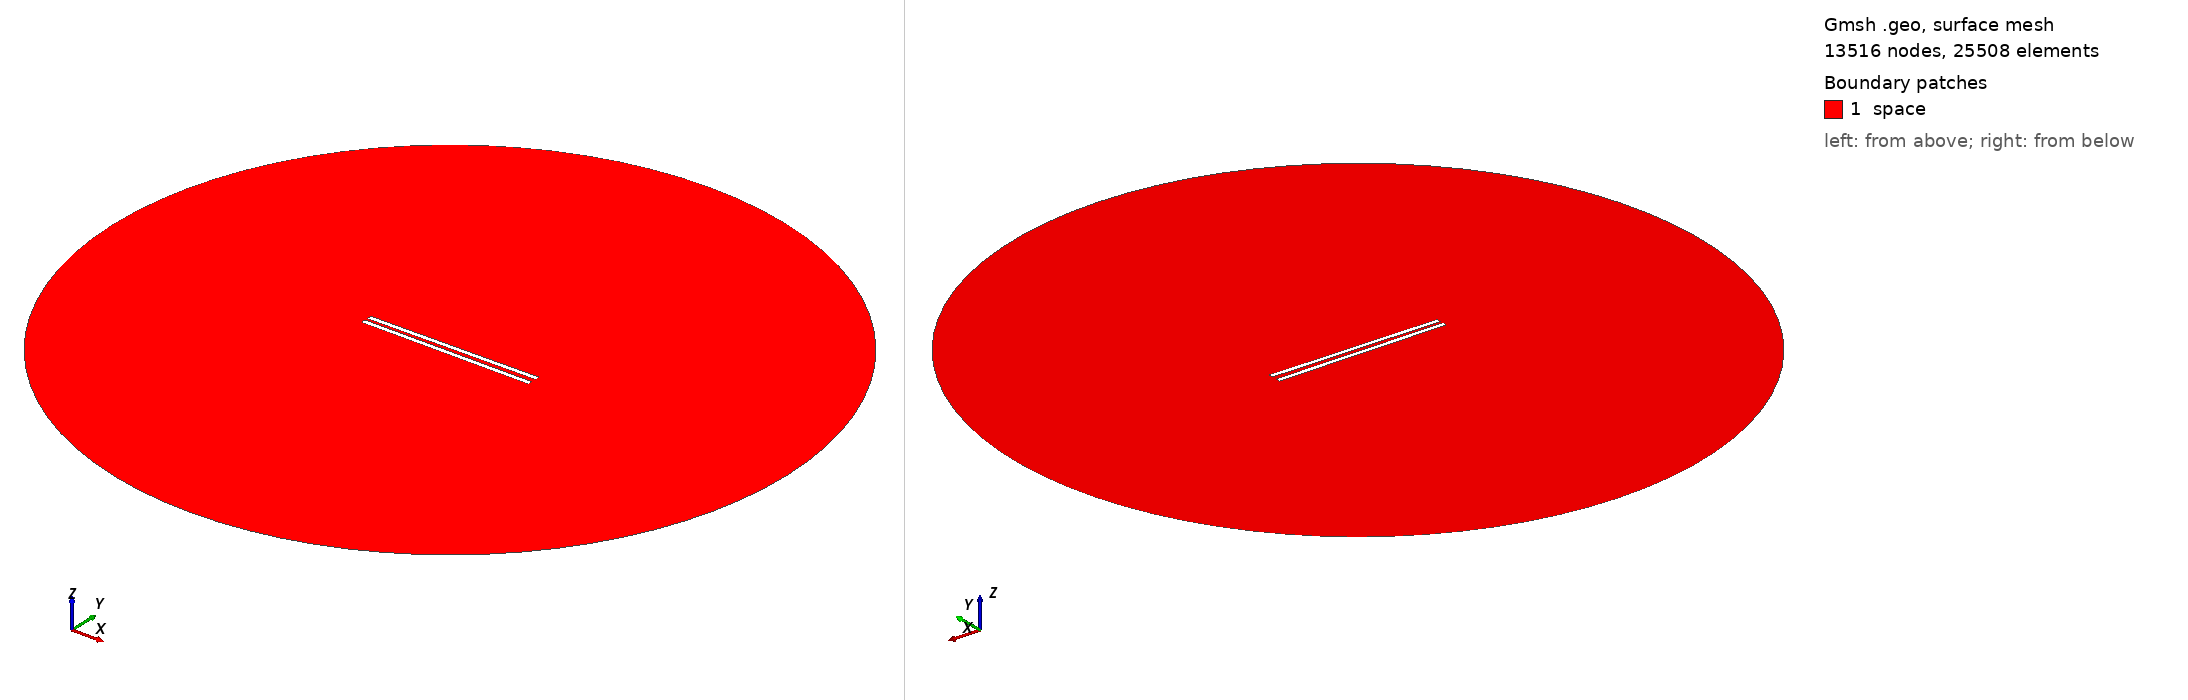

Gmsh geometry script, surface-meshed: 13516 nodes, 25508 surface elements. Boundary patches (legend numbers): 1 space. Left view from above one corner, right view from below the opposite corner. Legend entries are the model's physical surfaces. The drawing asked Gmsh for element sizes between 1% and 20% of the model's largest extent; the script's own settings can give other sizes.

=== 863.geo (drawn) ===
// Set the geometry kernel
SetFactory("OpenCASCADE");

//---------------------------------------
// Rectangles
//---------------------------------------

// Rectangle 1 (top)
Point(1) = {-49.455555555555556, 1.0833333333333333, 0, 1.0};
Point(2) = {49.455555555555556, 1.0833333333333333, 0, 1.0};
Point(3) = {49.455555555555556, 3.9944444444444445, 0, 1.0};
Point(4) = {-49.455555555555556, 3.9944444444444445, 0, 1.0};

Line(1) = {1, 2};
Line(2) = {2, 3};
Line(3) = {3, 4};
Line(4) = {4, 1};

Line Loop(1) = {1, 2, 3, 4};
Plane Surface(1) = {1};

Rotate { {0, 0, 1}, {0,  1.0833333333333333,  0}, 0.01 } {
  Surface{1};
}

// Rectangle 2 (bottom)
Point(5) = {-49.455555555555556, -1.0833333333333333, 0, 1.0};
Point(6) = {49.455555555555556, -1.0833333333333333, 0, 1.0};
Point(7) = {49.455555555555556, -3.9944444444444445, 0, 1.0};
Point(8) = {-49.455555555555556, -3.9944444444444445, 0, 1.0};

Line(5) = {5, 6};
Line(6) = {6, 7};
Line(7) = {7, 8};
Line(8) = {8, 5};

Line Loop(2) = {5, 6, 7, 8};
Plane Surface(2) = {2}; 


//---------------------------------------
// Circle
//---------------------------------------

// Define points
Point(9) = {0, 0, 0};        // Center
Point(10) = {200, 0, 0};     // Start point
Point(11) = {0, 200, 0};     // 90 degrees
Point(12) = {-200, 0, 0};    // 180 degrees
Point(13) = {0, -200, 0};    // 270 degrees

// Define circle arcs (each needs start, center, end)
Circle(9) = {10, 9, 11};
Circle(10) = {11, 9, 12};
Circle(11) = {12, 9, 13};
Circle(12) = {13, 9, 10};

// Define curve loop and surface if needed
Curve Loop(3) = {9, 10, 11, 12};
Surface(3) = {3};

// Subtract Rectangles from Circle
BooleanDifference{ Surface{3}; Delete; }{ Surface{1}; Surface{2}; Delete; }

//---------------------------------------
// Transfinite Lines and Surface
//---------------------------------------
r = 7;
Transfinite Line {1, 3} = 50*r Using Progression 1;
Transfinite Line {2, 4} = 2*r Using Progression 1;
Transfinite Line {5, 7} = 50*r Using Progression 1;
Transfinite Line {6, 8} = 2*r Using Progression 1;
Transfinite Line {9, 10, 11, 12} = 20 Using Progression 1;

//---------------------------------------
// Define Physical Groups
//---------------------------------------                

//--- Physical Curves
// Physical groups for boundaries
Physical Line("force_segment", 10) = {1};
Physical Line("upper_plate", 11) = {2, 3, 4};
Physical Line("lower_plate", 12) = {5, 6, 7, 8};
Physical Line("boundary", 20) = {9, 10, 11, 12};

//--- Physical Surfaces
Physical Surface("space", 30) = {3};

//---------------------------------------
// 6. Generate the Mesh
//---------------------------------------
Mesh 2;  // 2D mesh generation
